Image classification data set "dataset" (DejiaTang/vision_project on GitHub). Class labels (2): abstract, landscape.

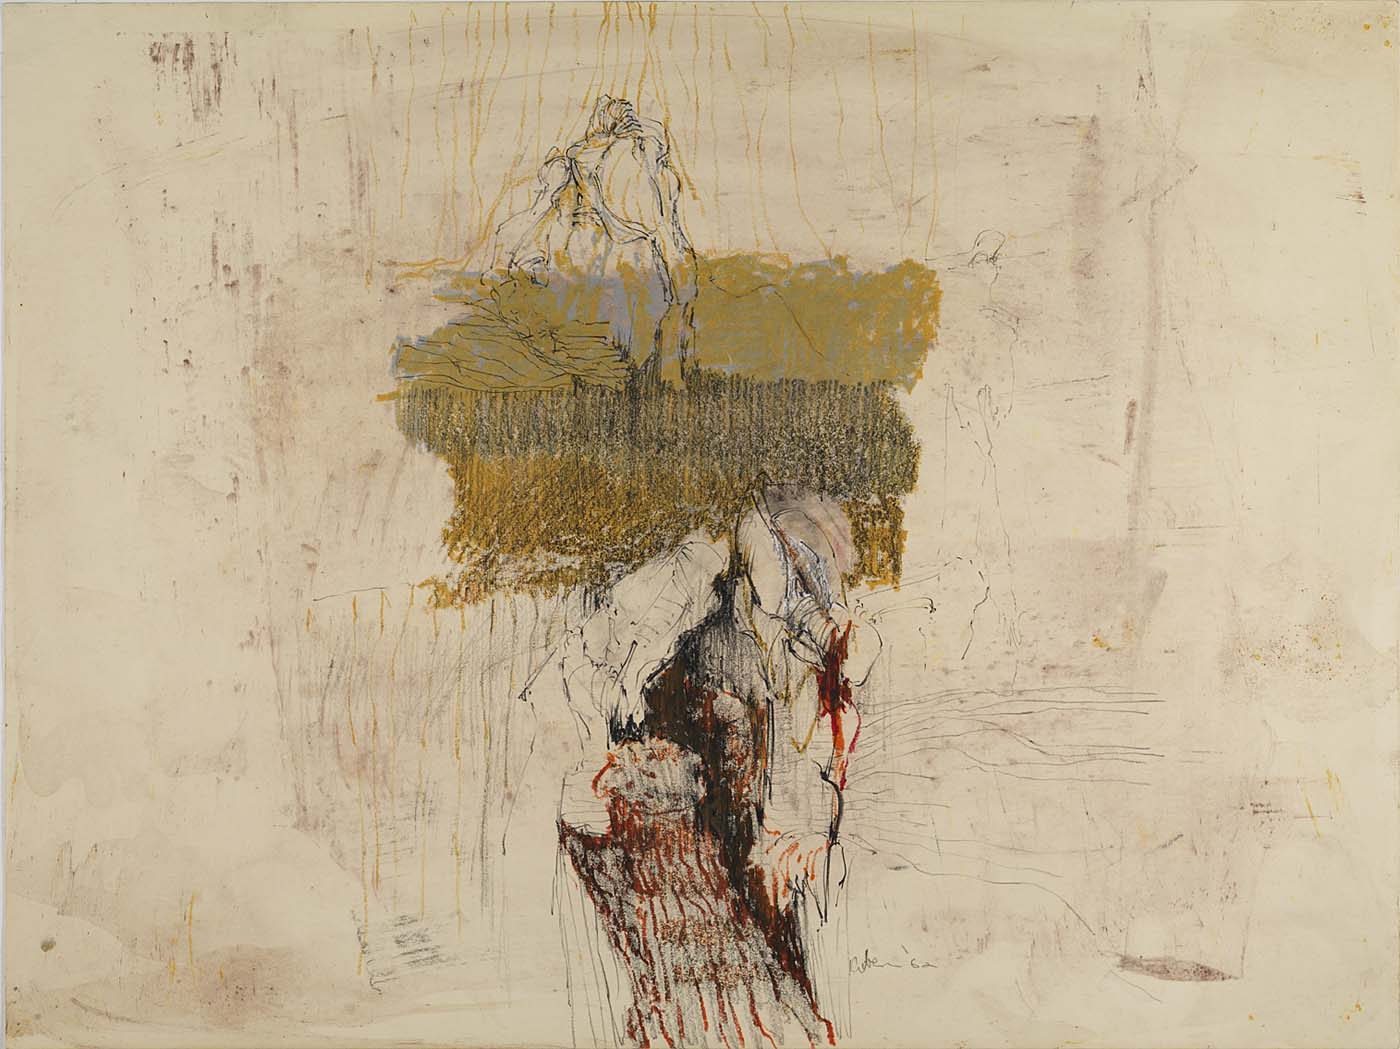
Label: abstract

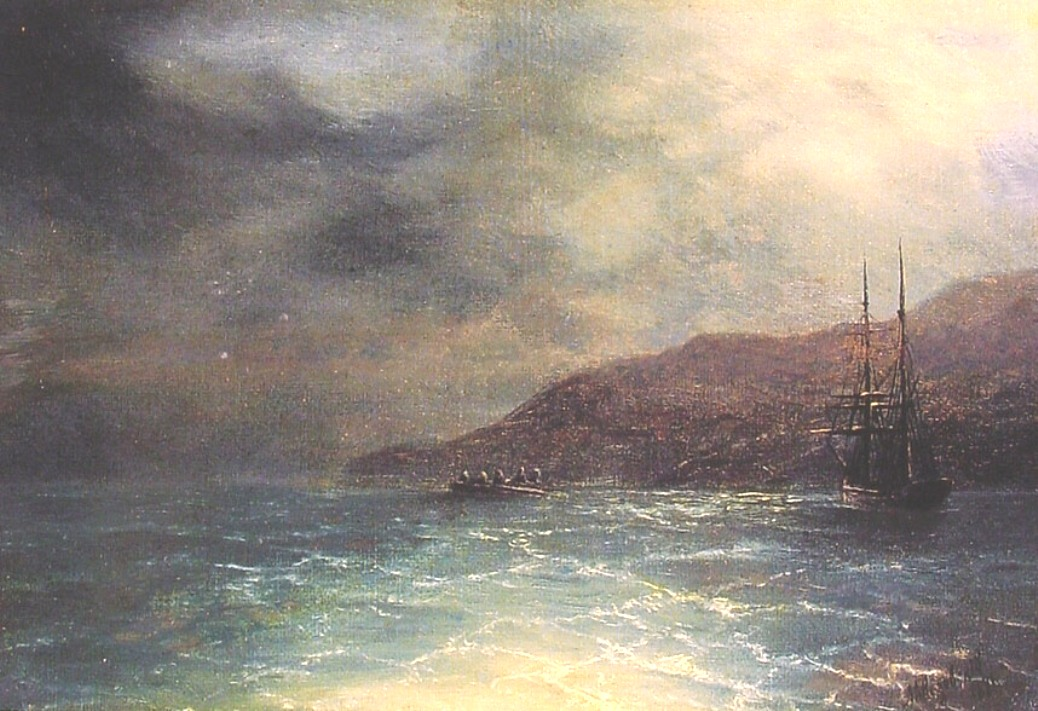
Label: landscape

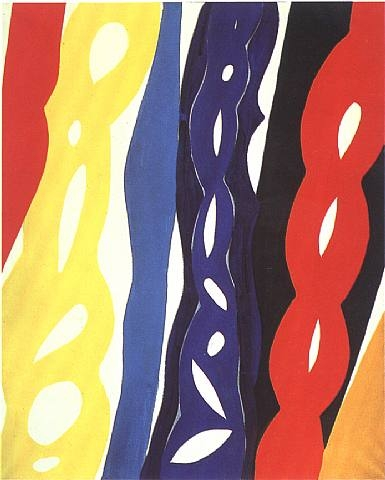
Label: abstract

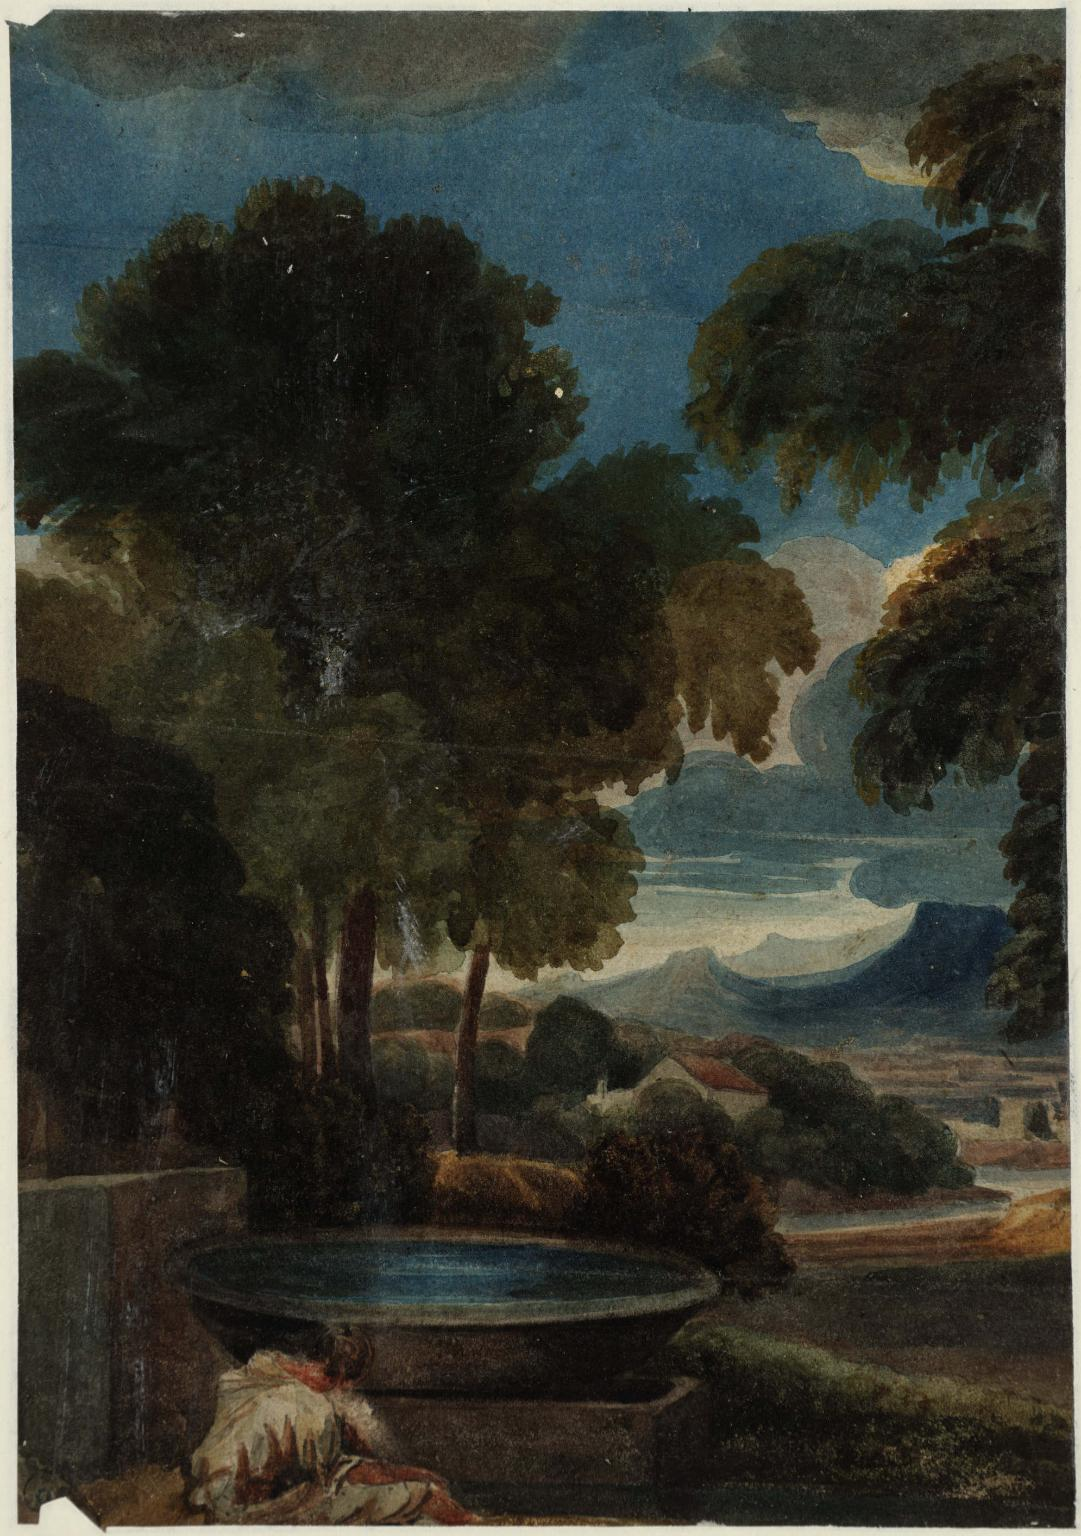
Label: landscape

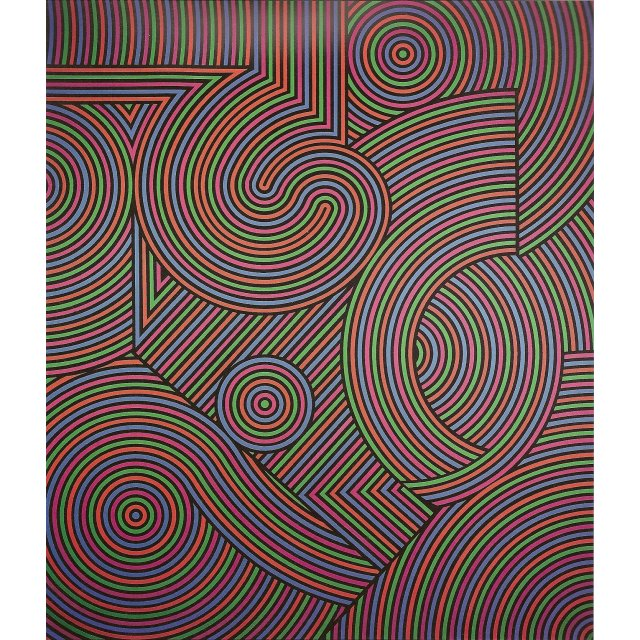
Label: abstract

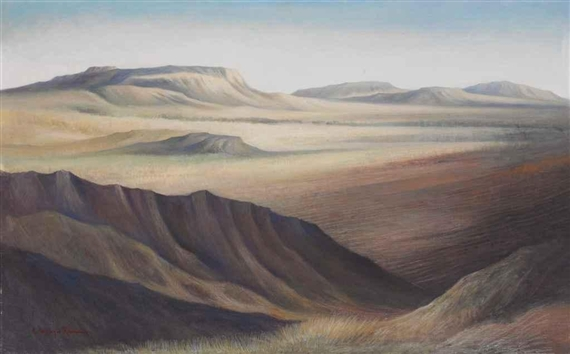
Label: landscape
